The GitHub repository juandmm1233/NoElectivaIII contains a labelled image folder "dataset" with 57 categories: onion, aloe vera, alpinia galanga rasna, amaranthus viridis arive-dantu, andrographis paniculata nelavembu, annona squamosa seethapala, jackfruit, neem, bacopa monnieri bhrami, malabar spinach, papaya, carissa carandas karanda, catharanthus roseus, chamaecostus cuspidatus insulin plant, lemon, citrus medica herelikai, Mexican mint doddpathre, taro, coriander, pumpkin, eclipta prostrata bringaraja, Roxburgh fig, peepal tree, globe amaranth, graptophyllum pictum caricature plant, hibiscus, hymenaea courbaril chakte, jasmine, henna, mango, mint, spiny gourd thumbai, morinda citrifolia nooni, moringa drumstick, Jamaica cherry gasagase, curry leaf, nerium oleander arali, nyctanthes arbor-tristis parijatha, ocimum basilicum kamakasturi, tulsi holy basil, poppy seed gasagase, beans, betel, pongamia honge, guava, punica granatum (pomoegranate), castor plant, rose, sandalwood, ashoka tree, spinach palak, rose apple, syzygium cumini nerale, crape jasmine, tamarind, tinospora cordifolia amruthaballi, wrightia tinctoria badipala. Examples follow, each with its label.

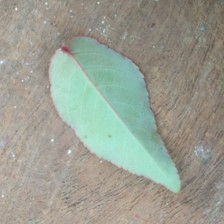
Label: rose

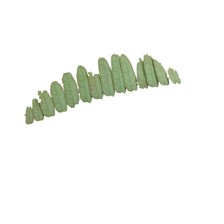
Label: tamarind

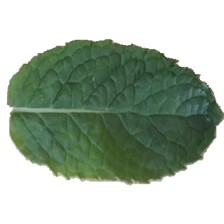
Label: mint

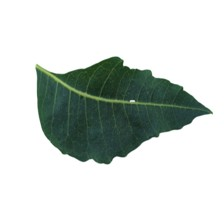
Label: neem

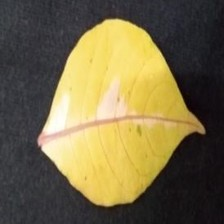
Label: graptophyllum pictum caricature plant

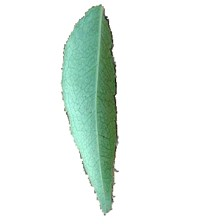
Label: curry leaf
